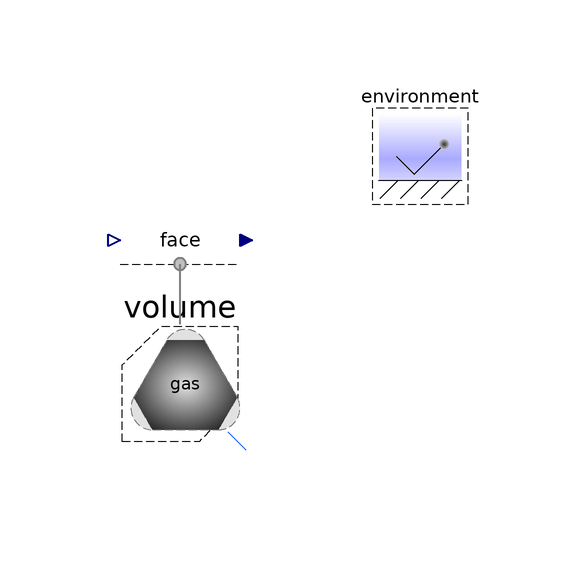

The Modelica model whose source follows is shown above as a component diagram (icons at their Placement, wires along their Line points).

model FaceConditionPhases
      "Test the conditions for the face of a subregion with phases"
      import FCSys.Utilities.cartWrap;
      import FCSys.Utilities.countTrue;
      import FCSys.Utilities.enumerate;
      import FCSys.Utilities.index;
      extends Modelica.Icons.Example;

      // Geometric parameters
      inner parameter Q.Length L[Axis](each min=Modelica.Constants.small) =
        ones(3)*U.cm "Length" annotation (Dialog(group="Geometry",
            __Dymola_label="<html><b><i>L</i></b></html>"));
      final inner parameter Q.Volume V=product(L) "Volume";

      // Included components of translational momentum
      parameter Boolean inclTransX=false "X" annotation (choices(
            __Dymola_checkBox=true), Dialog(
          tab="Assumptions",
          group="Axes with translational momentum included",
          compact=true));
      parameter Boolean inclTransY=true "Y" annotation (choices(
            __Dymola_checkBox=true), Dialog(
          tab="Assumptions",
          group="Axes with translational momentum included",
          compact=true));
      parameter Boolean inclTransZ=false "Z" annotation (choices(
            __Dymola_checkBox=true), Dialog(
          tab="Assumptions",
          group="Axes with translational momentum included",
          compact=true));

      // Included faces
      parameter Boolean inclFacesX=false "X" annotation (
        HideResult=true,
        choices(__Dymola_checkBox=true),
        Dialog(
          tab="Assumptions",
          group="Axes with faces included",
          compact=true));
      parameter Boolean inclFacesY=true "Y" annotation (
        HideResult=true,
        choices(__Dymola_checkBox=true),
        Dialog(
          tab="Assumptions",
          group="Axes with faces included",
          compact=true));
      parameter Boolean inclFacesZ=false "Z" annotation (
        HideResult=true,
        choices(__Dymola_checkBox=true),
        Dialog(
          tab="Assumptions",
          group="Axes with faces included",
          compact=true));

      ByConnector.FaceBus.Single.Phases.Gas face(inclH2O=true, H2O(redeclare
            Conditions.ByConnector.Face.Single.Thermal.HeatRate thermal,
            redeclare Conditions.ByConnector.Face.Single.Material.Current
            material(source(y=U.A))))
        annotation (Placement(transformation(extent={{-10,14},{10,34}})));

      FCSys.Conditions.ByConnector.Amagat.Volume volume(n_phases=1)
        annotation (Placement(transformation(extent={{-16,-16},{16,16}})));
      FCSys.Phases.Gas gas(
        inclH2=false,
        inclH2O=true,
        final n_faces=n_faces,
        T_IC=environment.T,
        reduceThermal=false,
        H2O(T_IC=300*U.K))
        annotation (Placement(transformation(extent={{-10,-10},{10,10}})));

      inner Conditions.Environment environment
        annotation (Placement(transformation(extent={{30,30},{50,50}})));

    protected
      final inner parameter Q.Area A[Axis]={L[cartWrap(axis + 1)]*L[cartWrap(
          axis + 2)] for axis in Axis} "Cross-sectional areas";
      final inner parameter Boolean inclTrans[Axis]={inclTransX,inclTransY,
          inclTransZ}
        "true, if each component of translational momentum is included";
      final inner parameter Boolean inclFaces[Axis]={inclFacesX,inclFacesY,
          inclFacesZ} "true, if each pairs of faces is included";
      final inner parameter Boolean inclRot[Axis]={inclFacesY and inclFacesZ,
          inclFacesZ and inclFacesX,inclFacesX and inclFacesY}
        "true, if each axis of rotation has all its tangential faces included";
      final inner parameter Integer n_trans=countTrue(inclTrans)
        "Number of components of translational momentum";
      final inner parameter Integer n_faces=countTrue(inclFaces)
        "Number of pairs of faces";
      final inner parameter Integer cartTrans[n_trans]=index(inclTrans)
        "Cartesian-axis indices of the components of translational momentum";
      final inner parameter Integer cartFaces[n_faces]=index(inclFaces)
        "Cartesian-axis indices of the pairs of faces";
      final inner parameter Integer transCart[Axis]=enumerate(inclTrans)
        "Translational-momentum-component indices of the Cartesian axes";
      final inner parameter Integer facesCart[Axis]=enumerate(inclFaces)
        "Face-pair indices of the Cartesian axes";

    equation
      connect(gas.yPositive, face.face) annotation (Line(
          points={{6.10623e-16,10},{-3.36456e-22,16},{6.10623e-16,16},{
              6.10623e-16,20}},
          color={127,127,127},
          thickness=0.5,
          smooth=Smooth.None));

      connect(volume.dalton[1], gas.dalton) annotation (Line(
          points={{11,-11},{8,-8}},
          color={47,107,251},
          smooth=Smooth.None));
      annotation (experiment);
    end FaceConditionPhases;